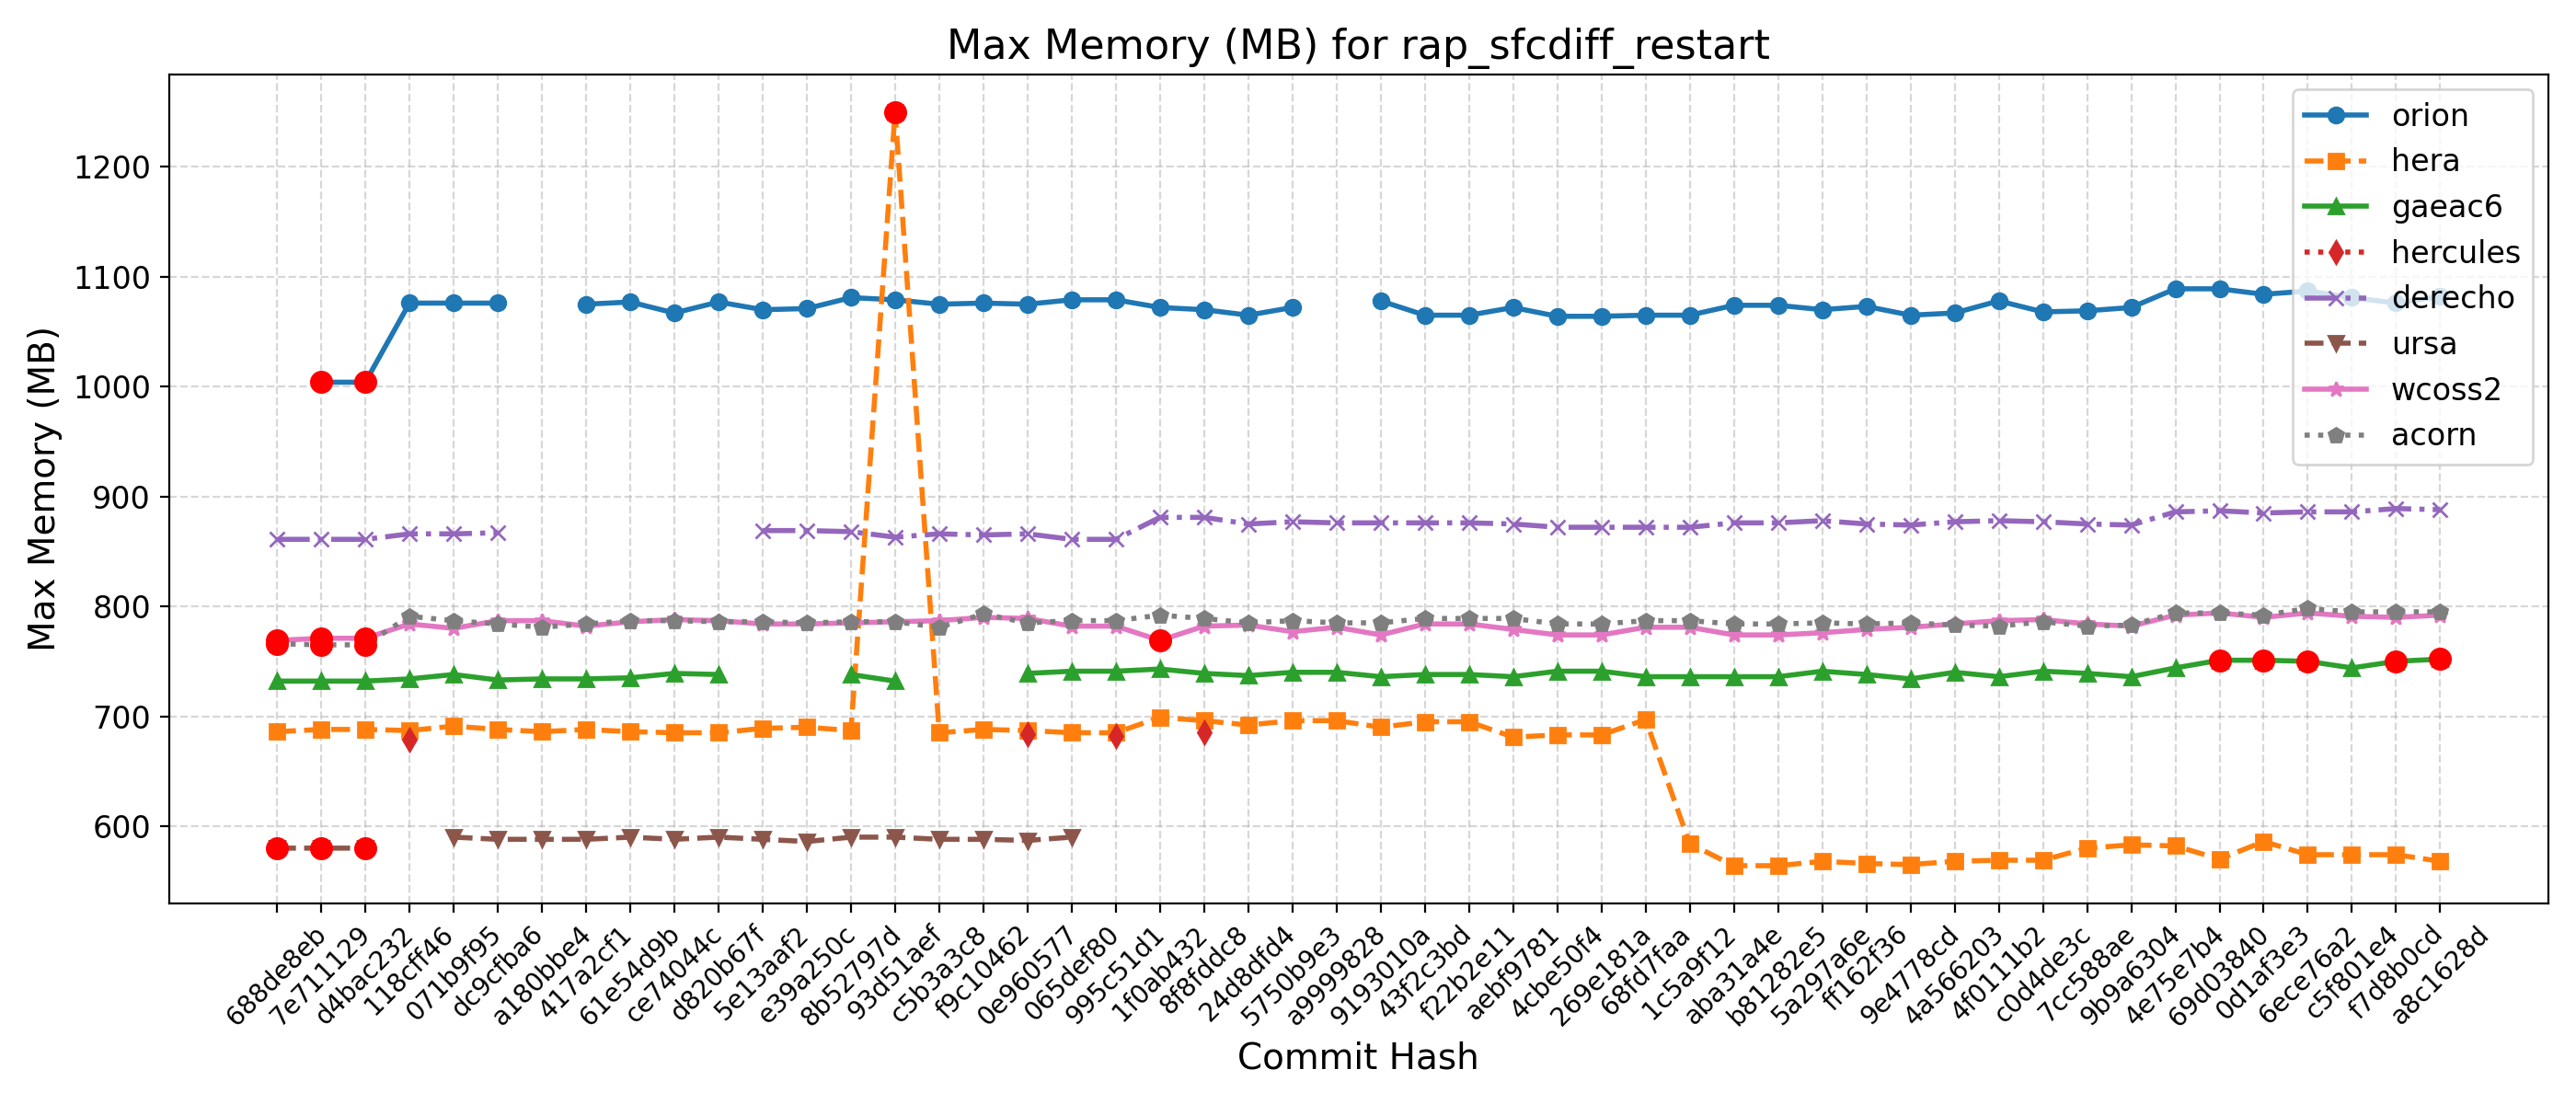

Values plotted in this chart, from the file beside it:
Hash, Date, Message, orion, hera, gaeac6, hercules, derecho, ursa, wcoss2, acorn
688de8eb, 2025-09-04, Fix default cdmbgwd settings (#2788), , 686, 732, , 861, 580, 769, 766
7e711129, 2025-09-02, Use container with spack stack 1.9.2 (#2…, 1004, 688, 732, , 861, 580, 771, 765
d4bac232, 2025-08-29, MPAS dycore + Atmosphere Generalization …, 1004, 688, 732, , 861, 580, 771, 765
118cff46, 2025-08-25, Add FV3 grid mask for regional domains t…, 1076, 687, 734, 679, 866, , 784, 791
071b9f95, 2025-08-22, Fix Restart IAU and Ultra-Low Reproducib…, 1076, 691, 738, , 866, 590, 780, 787
dc9cfba6, 2025-08-19, Update CICE through 2025-07 and switch t…, 1076, 688, 733, , 867, 588, 787, 784
a180bbe4, 2025-08-15, FV3: Fix Prate_avg and UPP call freq + F…, , 686, 734, , , 588, 787, 781
417a2cf1, 2025-08-13, Fix conus13km tests restart and decompos…, 1075, 688, 734, , , 588, 782, 784
61e54d9b, 2025-08-11, Add two-way ocean-wave coupling feature …, 1077, 686, 735, , , 590, 786, 787
ce74044c, 2025-08-06, Create a user-friendly "process model" t…, 1067, 685, 739, , , 588, 788, 787
d820b67f, 2025-08-01, Update GOCART to v2.4.3 (#2819), 1077, 685, 738, , , 590, 787, 786
5e13aaf2, 2025-07-29, Update DATM meshes and switch to bilinea…, 1070, 689, , , 869, 588, 784, 786
e39a250c, 2025-07-24, Update FV3 hash to include UPP ss192/Urs…, 1071, 690, , , 869, 586, 784, 785
8b52797d, 2025-07-21, Combination of 2684,2707,2771 (MERRA2 3-…, 1081, 687, 738, , 868, 590, 785, 786
93d51aef, 2025-07-17, Exporting Canopy Variables from AQM to F…, 1079, 1250, 732, , 863, 590, 786, 786
c5b3a3c8, 2025-07-14, GFDLMP-v3 and TEMPO MP microphysics (#25…, 1075, 685, , , 866, 588, 787, 781
f9c10462, 2025-07-11, Combination of several CCPP-physics PRs …, 1076, 688, , , 865, 588, 790, 793
0e960577, 2025-07-09, Combination #2777 (maintask writes CMEPS…, 1075, 687, 739, 684, 866, 587, 789, 785
065def80, 2025-07-07, Port UFS-WM to Ursa (#2471), 1079, 685, 741, , 861, 590, 782, 787
995c51d1, 2025-07-03, Upgrade UFS-WM to spack-stack/1.9.2 (#26…, 1079, 685, 741, 682, 861, , 782, 787
1f0ab432, 2025-07-01, Reduce WW3 memory use (#2624), 1072, 699, 743, , 881, , 769, 792
8f8fddc8, 2025-06-30, Bring in scale-aware 3DTKE related chang…, 1070, 696, 739, 685, 881, , 782, 789
24d8dfd4, 2025-06-26, Slight modification in orographic gravit…, 1065, 692, 737, , 875, , 783, 785
5750b9e3, 2025-06-20, gcycle update (#2747), 1072, 696, 740, , 877, , 777, 787
a9999828, 2025-06-12, Add a new parameter in dycore to control…, , 696, 740, , 876, , 781, 785
9193010a, 2025-06-06, In Noah-MP, set zero for canopy liquid a…, 1078, 690, 736, , 876, , 774, 785
43f2c3bd, 2025-06-04, Urgent Documentation Update for HSD Capa…, 1065, 695, 738, , 876, , 784, 789
f22b2e11, 2025-06-02, Bug fix for surface roughness calculatio…, 1065, 695, 738, , 876, , 784, 789
aebf9781, 2025-05-27, Fix bug to improve wave initialization b…, 1072, 681, 736, , 875, , 779, 789
4cbe50f4, 2025-05-23, Add idealized, regional tropical cyclone…, 1064, 683, 741, , 872, , 774, 784
269e181a, 2025-05-23, Add GFSv17 IAU restart tests without wav…, 1064, 683, 741, , 872, , 774, 784
68fd7faa, 2025-05-15, Enable Hera, Hercules Gnu tests: cpld_de…, 1065, 697, 736, , 872, , 781, 787
1c5a9f12, 2025-05-09, Add "ultra low" coupled configurations t…, 1065, 584, 736, , 872, , 781, 787
aba31a4e, 2025-05-06, Resolve miscellaneous WM issues and upda…, 1074, 564, 736, , 876, , 774, 784
b81282e5, 2025-05-05, Switch to vector remapping and bilinear …, 1074, 564, 736, , 876, , 774, 784
5a297a6e, 2025-05-02, improve coupled model startup cost for w…, 1070, 568, 741, , 878, , 776, 785
ff162f36, 2025-05-01, NSSL MP scheme updates + Stochastic Phys…, 1073, 566, 738, , 875, , 779, 784
9e4778cd, 2025-04-25, Loosen restriction on optional arguments…, 1065, 565, 734, , 874, , 781, 785
4a566203, 2025-04-23, CMake Atmosphere Dycore Generalization +…, 1067, 568, 740, , 877, , 784, 783
4f0111b2, 2025-04-21, Add CMEPS log file at restart write; IAU…, 1078, 569, 736, , 878, , 787, 782
c0d4de3c, 2025-04-18, Update mom6 to its main repository 20250…, 1068, 569, 741, , 877, , 788, 786
7cc588ae, 2025-04-16, Add PIO configuration variables for CMEP…, 1069, 580, 739, , 875, , 784, 782
9b9a6304, 2025-04-11, Memcheck fixes (#2655), 1072, 583, 736, , 874, , 782, 783
4e75e7b4, 2025-04-10, Update upp submodule to the latest UPP (…, 1089, 582, 744, , 886, , 792, 794
69d03840, 2025-04-07, Use ESMF Redist instead of Remap for FV3…, 1089, 570, 751, , 887, , 794, 794
0d1af3e3, 2025-04-02, Convert GFS DDTs from blocked data struc…, 1084, 586, 751, , 885, , 790, 792
6ece76a2, 2025-03-28, Update WW3  by merging develop  as of 20…, 1087, 574, 750, , 886, , 794, 798
c5f801e4, 2025-03-27, Sync CDEPS and CMEPS to ESCOMP (#2664), 1081, 574, 744, , 886, , 791, 795
f7d8b0cd, 2025-03-26, Add support for FV3 native grid (cubed s…, 1076, 574, 750, , 889, , 790, 795
a8c1628d, 2025-03-24, Introduce prognostic updraft velocity to…, 1082, 568, 752, , 888, , 792, 795
